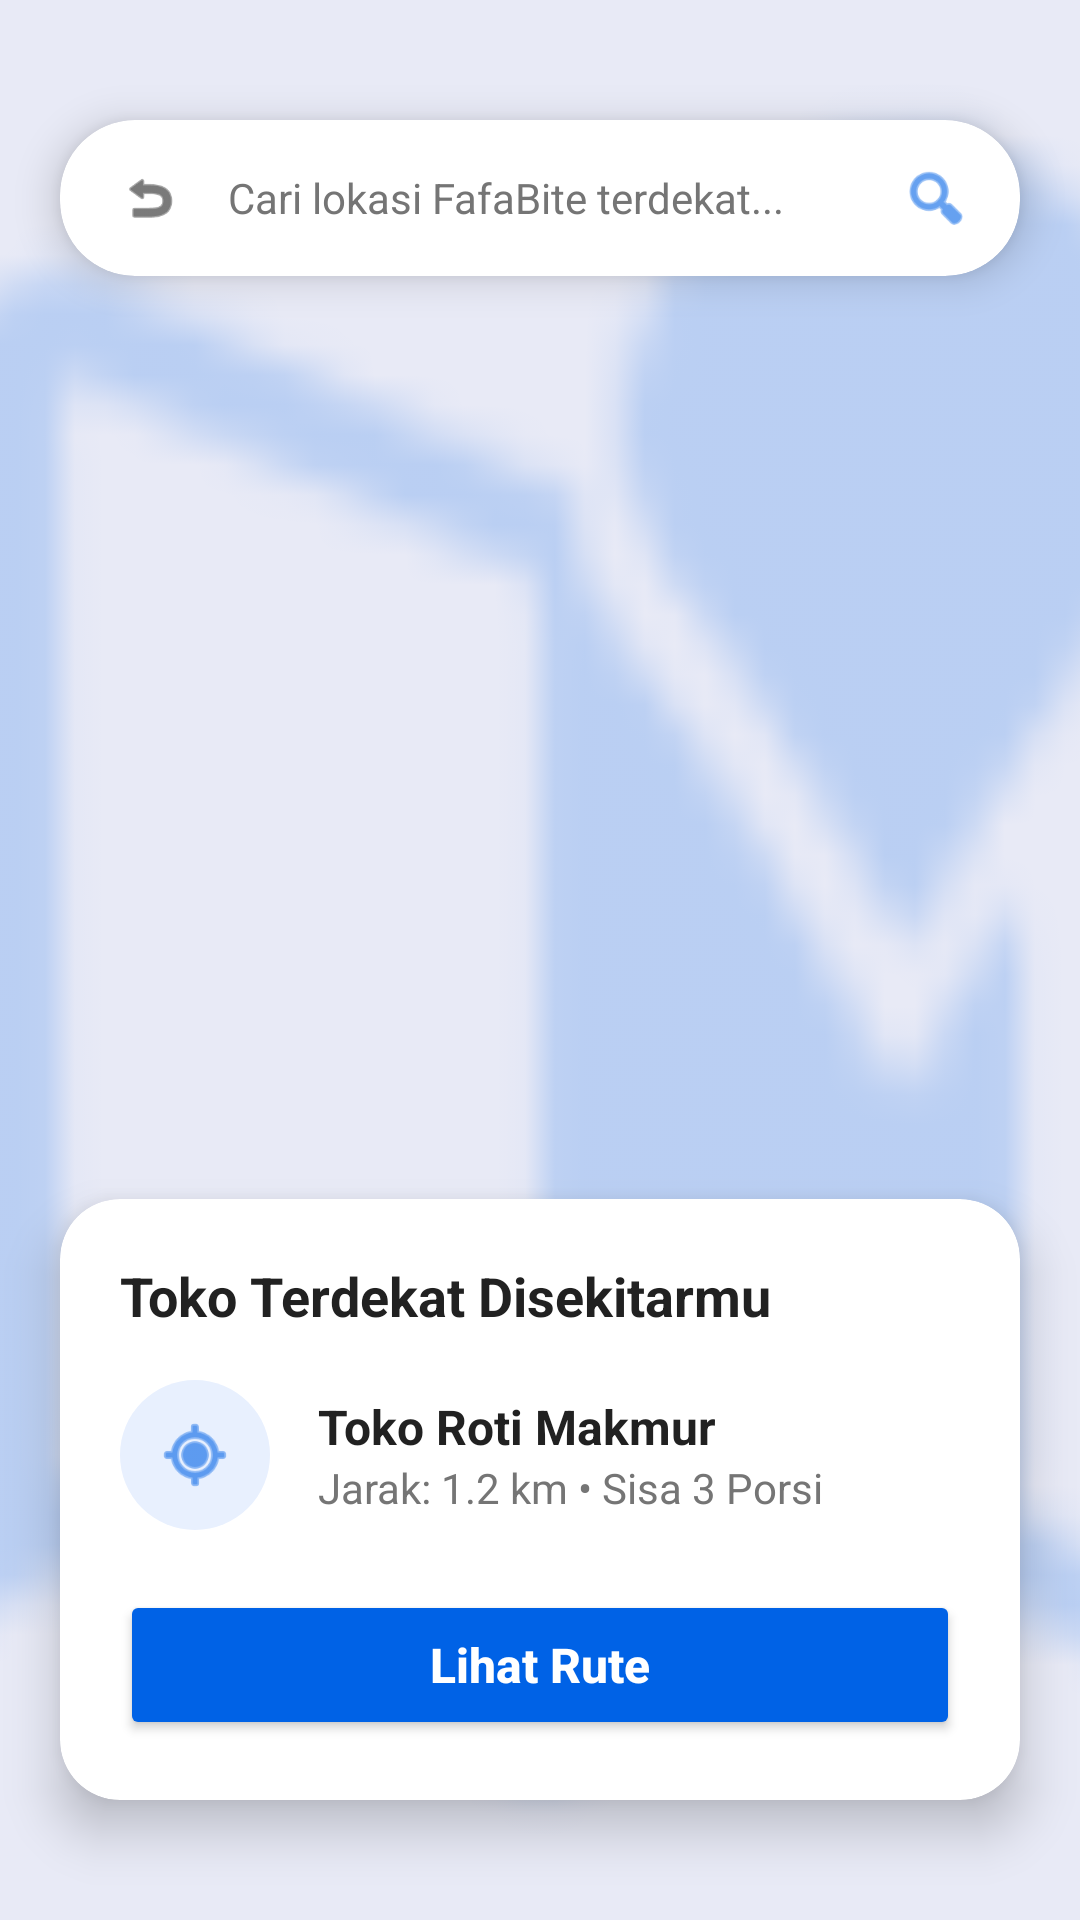

Here is an Android app screen rendered from its layout file. Give the layout XML and the strings, colors and styles it references.
<!-- AndroidManifest.xml: application theme Theme.FafaBite -->
<!-- res/layout/activity_lokasi.xml -->
<?xml version="1.0" encoding="utf-8"?>
<androidx.constraintlayout.widget.ConstraintLayout
    xmlns:android="http://schemas.android.com/apk/res/android"
    xmlns:app="http://schemas.android.com/apk/res-auto"
    android:layout_width="match_parent"
    android:layout_height="match_parent"
    android:background="#E8EAF6"> 

    
    <ImageView
        android:layout_width="match_parent"
        android:layout_height="match_parent"
        android:scaleType="centerCrop"
        android:src="@android:drawable/ic_dialog_map"
        android:alpha="0.2"
        app:tint="@color/fafa_blue_primary" />

    
    <androidx.cardview.widget.CardView
        android:id="@+id/cvSearchBar"
        android:layout_width="match_parent"
        android:layout_height="wrap_content"
        android:layout_marginHorizontal="20dp"
        android:layout_marginTop="40dp"
        app:cardCornerRadius="25dp"
        app:cardElevation="8dp"
        app:layout_constraintTop_toTopOf="parent">

        <LinearLayout
            android:layout_width="match_parent"
            android:layout_height="wrap_content"
            android:gravity="center_vertical"
            android:orientation="horizontal"
            android:paddingHorizontal="16dp"
            android:paddingVertical="12dp">

            
            <ImageView
                android:id="@+id/btnBackLokasi"
                android:layout_width="28dp"
                android:layout_height="28dp"
                android:background="?attr/selectableItemBackgroundBorderless"
                android:padding="4dp"
                android:src="@android:drawable/ic_menu_revert"
                app:tint="@color/text_dark" />

            <EditText
                android:layout_width="0dp"
                android:layout_height="wrap_content"
                android:layout_marginStart="12dp"
                android:layout_weight="1"
                android:background="@android:color/transparent"
                android:hint="Cari lokasi FafaBite terdekat..."
                android:inputType="text"
                android:textColorHint="@color/text_grey"
                android:textSize="14sp" />

            <ImageView
                android:layout_width="24dp"
                android:layout_height="24dp"
                android:src="@android:drawable/ic_menu_search"
                app:tint="@color/fafa_blue_primary" />
        </LinearLayout>
    </androidx.cardview.widget.CardView>

    
    <androidx.cardview.widget.CardView
        android:layout_width="match_parent"
        android:layout_height="wrap_content"
        android:layout_marginHorizontal="20dp"
        android:layout_marginBottom="40dp"
        app:cardCornerRadius="20dp"
        app:cardElevation="10dp"
        app:layout_constraintBottom_toBottomOf="parent">

        <LinearLayout
            android:layout_width="match_parent"
            android:layout_height="wrap_content"
            android:orientation="vertical"
            android:padding="20dp">

            <TextView
                android:layout_width="wrap_content"
                android:layout_height="wrap_content"
                android:text="Toko Terdekat Disekitarmu"
                android:textColor="@color/text_dark"
                android:textSize="18sp"
                android:textStyle="bold" />

            
            <LinearLayout
                android:layout_width="match_parent"
                android:layout_height="wrap_content"
                android:layout_marginTop="16dp"
                android:gravity="center_vertical"
                android:orientation="horizontal">

                <ImageView
                    android:layout_width="50dp"
                    android:layout_height="50dp"
                    android:background="@drawable/bg_input_pill"
                    android:backgroundTint="#E8F0FE"
                    android:padding="12dp"
                    android:src="@android:drawable/ic_menu_mylocation"
                    app:tint="@color/fafa_blue_primary" />

                <LinearLayout
                    android:layout_width="0dp"
                    android:layout_height="wrap_content"
                    android:layout_marginStart="16dp"
                    android:layout_weight="1"
                    android:orientation="vertical">

                    <TextView
                        android:layout_width="wrap_content"
                        android:layout_height="wrap_content"
                        android:text="Toko Roti Makmur"
                        android:textColor="@color/text_dark"
                        android:textSize="16sp"
                        android:textStyle="bold" />

                    <TextView
                        android:layout_width="wrap_content"
                        android:layout_height="wrap_content"
                        android:text="Jarak: 1.2 km • Sisa 3 Porsi"
                        android:textColor="@color/text_grey"
                        android:textSize="14sp" />
                </LinearLayout>
            </LinearLayout>

            <Button
                android:layout_width="match_parent"
                android:layout_height="50dp"
                android:layout_marginTop="20dp"
                android:backgroundTint="@color/fafa_blue_primary"
                android:text="Lihat Rute"
                android:textAllCaps="false"
                android:textColor="@color/white"
                android:textSize="16sp"
                android:textStyle="bold"
                app:cornerRadius="25dp" />
        </LinearLayout>
    </androidx.cardview.widget.CardView>

</androidx.constraintlayout.widget.ConstraintLayout>
<!-- resources referenced by this layout -->
<resources>
  <color name="fafa_blue_primary">#0062E6</color>
  <color name="text_dark">#212121</color>
  <color name="text_grey">#757575</color>
  <color name="white">#FFFFFFFF</color>
  <!-- drawable bg_input_pill (drawable) -->
  <?xml version="1.0" encoding="utf-8"?>
  <shape xmlns:android="http://schemas.android.com/apk/res/android">
      <solid android:color="#F3F4F6" /> 
      <corners android:radius="28dp" /> 
  </shape>
  <style name="Theme.FafaBite" parent="Theme.MaterialComponents.Light.NoActionBar">
          
          <item name="colorPrimary">@color/fafa_blue_primary</item>
          <item name="colorPrimaryVariant">#004BBA</item> 
          <item name="colorOnPrimary">@color/white</item>
  
          
          <item name="colorSecondary">@color/fafa_blue_primary</item>
          <item name="colorSecondaryVariant">#004BBA</item>
          <item name="colorOnSecondary">@color/white</item>
  
          
          <item name="android:statusBarColor">?attr/colorPrimaryVariant</item>
      </style>
</resources>
